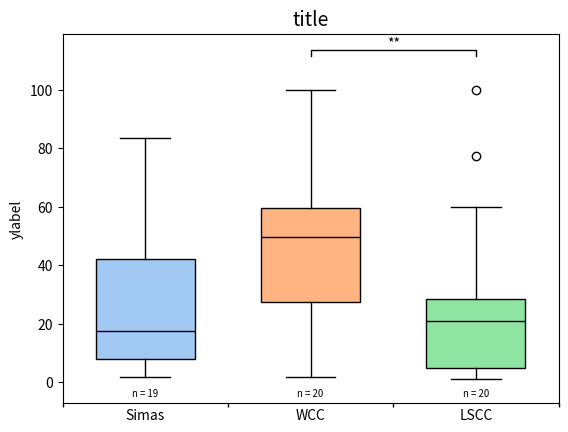

Reproduce this figure in Python.
# -*- coding: utf-8 -*-
"""
Created on Wed Nov  1 16:35:36 2023

@author: Felipe Xavier Costa
"""

import matplotlib.pyplot as plt
import seaborn as sns
from scipy import stats

simas_metric = [16.14, 37.15, 1.75, 5.5, 9.23, 17.57, 46.97, 
                49.25, 7.84, 9.5, 31.96, 77.27, 81.13, 83.59, 
                2, 4.36, 8.1, 22.4, 27.49]

simas_ultrametric = [8.98, 16.75, 0.83, 0.2, 5.66, 5.53, 13.97, 
                     5.53, 0.66, 2.9, 11.65, 62.77, 70.62, 78.45, 
                     0.43, 1.47, 7.59, 7.79]



wcc_metric = [6.37, 47.44, 54, 55.69, 59, 99.86, 2.6, 35.08, 
              41.43, 51.49, 59.62, 70.51, 76.67, 91.63, 1.71, 
              24.67, 26.65, 27.43, 36.78, 59.53]

wcc_ultametric = [1.38, 2.17, 27.69, 26.77, 40.49, 99.84, 0.89, 
                  9.76, 21.99, 22.67, 23.78, 64.75, 33.33, 84.89, 
                  1.22, 5.44, 7.66, 18.98, 25.37, 2.75]



lscc_metric = [1.55, 26.82, 25.67, 2.17, 40.49, 9.46, 20.88, 
               22.02, 21.19, 59.92, 99.84, 0.89, 33.33, 2.75, 
               77.37, 18.63, 25.63, 1.22, 5.44, 7.66]

lscc_ultrametric = [23.39, 50.2, 46.41, 4.58, 68.63, 25.91, 48.53, 
                    41.67, 36.37, 90.63, 99.98, 34.22, 43.48, 4.62, 
                    87.6, 68.72, 67.44, 71.19, 22.06, 28.76]

def box_and_whisker(data, title, ylabel, xticklabels):
    """
    Create a box-and-whisker plot with significance bars.
    """
    ax = plt.axes()
    bp = ax.boxplot(data, widths=0.6, patch_artist=True)
    # Graph title
    ax.set_title(title, fontsize=14)
    # Label y-axis
    ax.set_ylabel(ylabel)
    # Label x-axis ticks
    ax.set_xticklabels(xticklabels)
    # Hide x-axis major ticks
    ax.tick_params(axis='x', which='major', length=0)
    # Show x-axis minor ticks
    xticks = [0.5] + [x + 0.5 for x in ax.get_xticks()]
    ax.set_xticks(xticks, minor=True)
    # Clean up the appearance
    ax.tick_params(axis='x', which='minor', length=3, width=1)

    # Change the colour of the boxes to Seaborn's 'pastel' palette
    colors = sns.color_palette('pastel')
    for patch, color in zip(bp['boxes'], colors):
        patch.set_facecolor(color)

    # Colour of the median lines
    plt.setp(bp['medians'], color='k')

    # Check for statistical significance
    significant_combinations = []
    # Check from the outside pairs of boxes inwards
    ls = list(range(1, len(data) + 1))
    combinations = [(ls[x], ls[x + y]) for y in reversed(ls) for x in range((len(ls) - y))]
    for c in combinations:
        data1 = data[c[0] - 1]
        data2 = data[c[1] - 1]
        # Significance
        U, p = stats.mannwhitneyu(data1, data2, alternative='two-sided')
        if p < 0.05:
            significant_combinations.append([c, p])

    # Get info about y-axis
    bottom, top = ax.get_ylim()
    yrange = top - bottom

    # Significance bars
    for i, significant_combination in enumerate(significant_combinations):
        # Columns corresponding to the datasets of interest
        x1 = significant_combination[0][0]
        x2 = significant_combination[0][1]
        # What level is this bar among the bars above the plot?
        level = len(significant_combinations) - i
        # Plot the bar
        bar_height = (yrange * 0.08 * level) + top
        bar_tips = bar_height - (yrange * 0.02)
        plt.plot(
            [x1, x1, x2, x2],
            [bar_tips, bar_height, bar_height, bar_tips], lw=1, c='k')
        # Significance level
        p = significant_combination[1]
        if p < 0.001:
            sig_symbol = '***'
        elif p < 0.01:
            sig_symbol = '**'
        elif p < 0.05:
            sig_symbol = '*'
        text_height = bar_height + (yrange * 0.01)
        plt.text((x1 + x2) * 0.5, text_height, sig_symbol, ha='center', c='k')

    # Adjust y-axis
    bottom, top = ax.get_ylim()
    yrange = top - bottom
    ax.set_ylim(bottom - 0.02 * yrange, top)

    # Annotate sample size below each box
    for i, dataset in enumerate(data):
        sample_size = len(dataset)
        ax.text(i + 1, bottom, fr'n = {sample_size}', ha='center', size='x-small')

    plt.show()

box_and_whisker([simas_metric, wcc_metric, lscc_metric], 
                'title', 'ylabel', ['Simas', 'WCC', 'LSCC'])